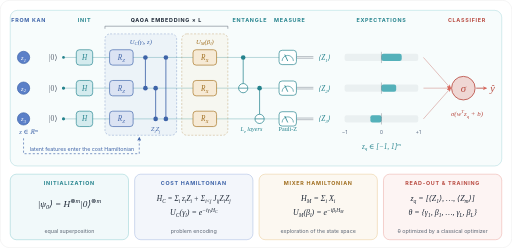
t = 0.00 s
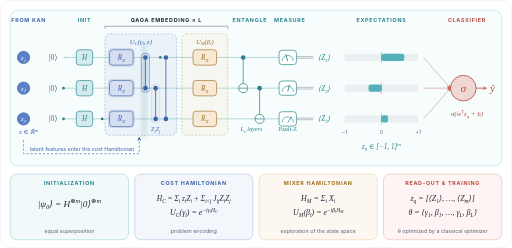
t = 1.33 s
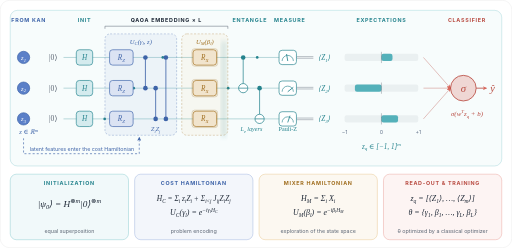
t = 2.67 s
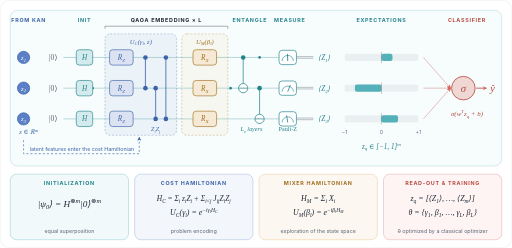
t = 4.00 s
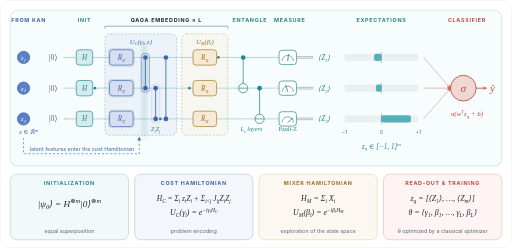
t = 5.33 s
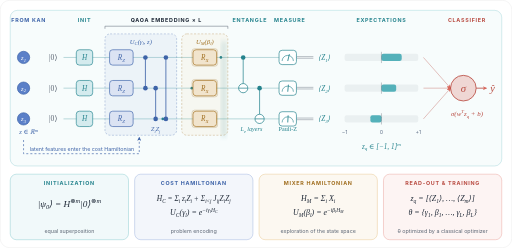
t = 6.67 s

The animated SVG that drew these frames (rendered in a browser with its animation timeline set to each time). Animation: 42 SMIL elements (animate=39,animateTransform=3); one cycle of 8.00 s, repeats indefinitely.

<svg xmlns="http://www.w3.org/2000/svg" width="1000" height="484" viewBox="0 0 1000 484" role="img" aria-labelledby="t d">
<title id="t">Quantum feature processing: QAOA-inspired parameterized quantum circuit</title>
<desc id="d">Hadamard initialization, alternating cost (RZ, ZZ) and mixer (RX) layers, CNOT entanglement, Pauli-Z measurements giving expectation values in [-1, 1], and a sigmoid classifier.</desc>
<defs><linearGradient id="bg" x1="0" y1="0" x2="1" y2="1"><stop offset="0" stop-color="#ffffff"/><stop offset="0.55" stop-color="#ffffff"/><stop offset="1" stop-color="#ffffff"/></linearGradient><pattern id="dots" width="24" height="24" patternUnits="userSpaceOnUse"><circle cx="2" cy="2" r="1" fill="#5b6573" fill-opacity="0.0"/></pattern><clipPath id="frame"><rect width="1000" height="484" rx="18"/></clipPath><filter id="glow" x="-60%" y="-60%" width="220%" height="220%"><feGaussianBlur stdDeviation="2.6" result="b"/><feMerge><feMergeNode in="b"/><feMergeNode in="SourceGraphic"/></feMerge></filter><filter id="softglow" x="-80%" y="-80%" width="260%" height="260%"><feGaussianBlur stdDeviation="5"/></filter><marker id="m_violet" viewBox="0 0 10 10" refX="8.5" refY="5" markerWidth="8" markerHeight="8" orient="auto-start-reverse" markerUnits="userSpaceOnUse"><path d="M0 0 L10 5 L0 10 L2.5 5 z" fill="#3d63a8"/></marker><marker id="m_muted" viewBox="0 0 10 10" refX="8.5" refY="5" markerWidth="8" markerHeight="8" orient="auto-start-reverse" markerUnits="userSpaceOnUse"><path d="M0 0 L10 5 L0 10 L2.5 5 z" fill="#5b6573"/></marker><marker id="m_rose" viewBox="0 0 10 10" refX="8.5" refY="5" markerWidth="8" markerHeight="8" orient="auto-start-reverse" markerUnits="userSpaceOnUse"><path d="M0 0 L10 5 L0 10 L2.5 5 z" fill="#d9675c"/></marker><marker id="m_cyan" viewBox="0 0 10 10" refX="8.5" refY="5" markerWidth="8" markerHeight="8" orient="auto-start-reverse" markerUnits="userSpaceOnUse"><path d="M0 0 L10 5 L0 10 L2.5 5 z" fill="#3aa6b0"/></marker></defs>
<style>
text{font-kerning:normal}
@media (prefers-reduced-motion: reduce){*{animation:none!important}}

</style>
<rect width="1000" height="484" rx="18" fill="url(#bg)"/>
<g clip-path="url(#frame)">
<rect width="1000" height="484" fill="url(#dots)"/>
</g>
<rect x="0.5" y="0.5" width="999" height="483" rx="18" fill="none" stroke="#111827" stroke-opacity="0.09"/>
<rect x="20" y="20" width="960" height="304" rx="14" fill="#3aa6b0" fill-opacity="0.04" stroke="#3aa6b0" stroke-opacity="0.35" stroke-width="1.2"/>
<text x="56" y="42" font-family="Inter, 'Segoe UI', 'Helvetica Neue', Helvetica, Arial, sans-serif" font-size="10.5" font-weight="700" fill="#3d63a8" text-anchor="middle" letter-spacing="1.4" >FROM KAN</text>
<text x="165" y="42" font-family="Inter, 'Segoe UI', 'Helvetica Neue', Helvetica, Arial, sans-serif" font-size="10.5" font-weight="700" fill="#25838d" text-anchor="middle" letter-spacing="1.4" >INIT</text>
<text x="325" y="42" font-family="Inter, 'Segoe UI', 'Helvetica Neue', Helvetica, Arial, sans-serif" font-size="10.5" font-weight="700" fill="#1f2937" text-anchor="middle" letter-spacing="1.4" >QAOA EMBEDDING × L</text>
<text x="488" y="42" font-family="Inter, 'Segoe UI', 'Helvetica Neue', Helvetica, Arial, sans-serif" font-size="10.5" font-weight="700" fill="#25838d" text-anchor="middle" letter-spacing="1.4" >ENTANGLE</text>
<text x="566" y="42" font-family="Inter, 'Segoe UI', 'Helvetica Neue', Helvetica, Arial, sans-serif" font-size="10.5" font-weight="700" fill="#25838d" text-anchor="middle" letter-spacing="1.4" >MEASURE</text>
<text x="745" y="42" font-family="Inter, 'Segoe UI', 'Helvetica Neue', Helvetica, Arial, sans-serif" font-size="10.5" font-weight="700" fill="#25838d" text-anchor="middle" letter-spacing="1.4" >EXPECTATIONS</text>
<text x="912" y="42" font-family="Inter, 'Segoe UI', 'Helvetica Neue', Helvetica, Arial, sans-serif" font-size="10.5" font-weight="700" fill="#b84a40" text-anchor="middle" letter-spacing="1.4" >CLASSIFIER</text>
<path d="M205 56 v-5 h240 v5" stroke="#5b6573" stroke-width="1" fill="none" />
<circle cx="46" cy="112" r="12" fill="#5b80c8" stroke="#3d63a8" stroke-width="1.3" />
<text x="46" y="117" font-family="'Cambria Math', 'STIX Two Math', 'Times New Roman', 'Liberation Serif', 'DejaVu Serif', serif" font-style="italic" text-anchor="middle" fill="#fff" font-weight="normal" ><tspan font-size="13">z</tspan><tspan font-size="9.1" dy="3.38">1</tspan></text>
<circle cx="46" cy="172" r="12" fill="#5b80c8" stroke="#3d63a8" stroke-width="1.3" />
<text x="46" y="177" font-family="'Cambria Math', 'STIX Two Math', 'Times New Roman', 'Liberation Serif', 'DejaVu Serif', serif" font-style="italic" text-anchor="middle" fill="#fff" font-weight="normal" ><tspan font-size="13">z</tspan><tspan font-size="9.1" dy="3.38">2</tspan></text>
<circle cx="46" cy="232" r="12" fill="#5b80c8" stroke="#3d63a8" stroke-width="1.3" />
<text x="46" y="237" font-family="'Cambria Math', 'STIX Two Math', 'Times New Roman', 'Liberation Serif', 'DejaVu Serif', serif" font-style="italic" text-anchor="middle" fill="#fff" font-weight="normal" ><tspan font-size="13">z</tspan><tspan font-size="9.1" dy="3.38">3</tspan></text>
<text x="56" y="262" font-family="'Cambria Math', 'STIX Two Math', 'Times New Roman', 'Liberation Serif', 'DejaVu Serif', serif" font-style="italic" text-anchor="middle" fill="#3d63a8" font-weight="normal" ><tspan font-size="13">z ∈ ℝ</tspan><tspan font-size="9.1" dy="-5.2">m</tspan></text>
<path d="M46 270 V300 H272 V268" fill="none" stroke="#3d63a8" stroke-width="1.4" stroke-opacity="0.9" stroke-dasharray="4 4" marker-end="url(#m_violet)"><animate attributeName="stroke-dashoffset" values="8;0" dur="0.9s" begin="0s" repeatCount="indefinite"/></path>
<text x="160" y="294" font-family="Inter, 'Segoe UI', 'Helvetica Neue', Helvetica, Arial, sans-serif" font-size="10.5" font-weight="400" fill="#3d63a8" text-anchor="middle" >latent features enter the cost Hamiltonian</text>
<text x="104" y="117" font-family="'Cambria Math', 'STIX Two Math', 'Times New Roman', 'Liberation Serif', 'DejaVu Serif', serif" font-style="normal" text-anchor="middle" fill="#5b6573" font-weight="normal" ><tspan font-size="15">|0⟩</tspan></text>
<line x1="124" y1="112" x2="580" y2="112" stroke="#25838d" stroke-width="1.2" stroke-opacity="0.5"/>
<circle cx="124" cy="112" r="2.6" fill="#25838d"><animate attributeName="cx" values="124;578" dur="3.2s" begin="0.0s" repeatCount="indefinite"/><animate attributeName="opacity" values="0;1;1;0" dur="3.2s" begin="0.0s" repeatCount="indefinite" keyTimes="0.0000;0.1000;0.8500;1.0000"/></circle>
<circle cx="124" cy="112" r="2.6" fill="#25838d"><animate attributeName="cx" values="124;578" dur="3.2s" begin="1.3s" repeatCount="indefinite"/><animate attributeName="opacity" values="0;1;1;0" dur="3.2s" begin="1.3s" repeatCount="indefinite" keyTimes="0.0000;0.1000;0.8500;1.0000"/></circle>
<text x="104" y="177" font-family="'Cambria Math', 'STIX Two Math', 'Times New Roman', 'Liberation Serif', 'DejaVu Serif', serif" font-style="normal" text-anchor="middle" fill="#5b6573" font-weight="normal" ><tspan font-size="15">|0⟩</tspan></text>
<line x1="124" y1="172" x2="580" y2="172" stroke="#25838d" stroke-width="1.2" stroke-opacity="0.5"/>
<circle cx="124" cy="172" r="2.6" fill="#25838d"><animate attributeName="cx" values="124;578" dur="3.2s" begin="0.4s" repeatCount="indefinite"/><animate attributeName="opacity" values="0;1;1;0" dur="3.2s" begin="0.4s" repeatCount="indefinite" keyTimes="0.0000;0.1000;0.8500;1.0000"/></circle>
<circle cx="124" cy="172" r="2.6" fill="#25838d"><animate attributeName="cx" values="124;578" dur="3.2s" begin="1.7s" repeatCount="indefinite"/><animate attributeName="opacity" values="0;1;1;0" dur="3.2s" begin="1.7s" repeatCount="indefinite" keyTimes="0.0000;0.1000;0.8500;1.0000"/></circle>
<text x="104" y="237" font-family="'Cambria Math', 'STIX Two Math', 'Times New Roman', 'Liberation Serif', 'DejaVu Serif', serif" font-style="normal" text-anchor="middle" fill="#5b6573" font-weight="normal" ><tspan font-size="15">|0⟩</tspan></text>
<line x1="124" y1="232" x2="580" y2="232" stroke="#25838d" stroke-width="1.2" stroke-opacity="0.5"/>
<circle cx="124" cy="232" r="2.6" fill="#25838d"><animate attributeName="cx" values="124;578" dur="3.2s" begin="0.8s" repeatCount="indefinite"/><animate attributeName="opacity" values="0;1;1;0" dur="3.2s" begin="0.8s" repeatCount="indefinite" keyTimes="0.0000;0.1000;0.8500;1.0000"/></circle>
<circle cx="124" cy="232" r="2.6" fill="#25838d"><animate attributeName="cx" values="124;578" dur="3.2s" begin="2.1s" repeatCount="indefinite"/><animate attributeName="opacity" values="0;1;1;0" dur="3.2s" begin="2.1s" repeatCount="indefinite" keyTimes="0.0000;0.1000;0.8500;1.0000"/></circle>
<rect x="205" y="66" width="140" height="198" rx="10" fill="#5b80c8" stroke="#3d63a8" stroke-width="1" fill-opacity="0.07" stroke-opacity="0.55" stroke-dasharray="4 3"/>
<text x="275" y="85" font-family="'Cambria Math', 'STIX Two Math', 'Times New Roman', 'Liberation Serif', 'DejaVu Serif', serif" font-style="italic" text-anchor="middle" fill="#3d63a8" font-weight="normal" ><tspan font-size="13">U</tspan><tspan font-size="9.1" dy="3.38">C</tspan><tspan font-size="13" dy="-3.38">(γ</tspan><tspan font-size="9.1" dy="3.38">l</tspan><tspan font-size="13" dy="-3.38">, z)</tspan></text>
<rect x="355" y="66" width="90" height="198" rx="10" fill="#d6a043" stroke="#a06e1f" stroke-width="1" fill-opacity="0.06" stroke-opacity="0.55" stroke-dasharray="4 3"/>
<text x="400" y="85" font-family="'Cambria Math', 'STIX Two Math', 'Times New Roman', 'Liberation Serif', 'DejaVu Serif', serif" font-style="italic" text-anchor="middle" fill="#a06e1f" font-weight="normal" ><tspan font-size="13">U</tspan><tspan font-size="9.1" dy="3.38">M</tspan><tspan font-size="13" dy="-3.38">(β</tspan><tspan font-size="9.1" dy="3.38">l</tspan><tspan font-size="13" dy="-3.38">)</tspan></text>
<rect x="149" y="97" width="32" height="30" rx="6" fill="#ffffff" stroke="#25838d" stroke-width="1.3" /><rect x="149" y="97" width="32" height="30" rx="6" fill="#3aa6b0" stroke="none" stroke-width="1" fill-opacity="0.22"/><text x="165" y="117" font-family="'Cambria Math', 'STIX Two Math', 'Times New Roman', 'Liberation Serif', 'DejaVu Serif', serif" font-style="italic" text-anchor="middle" fill="#25838d" font-weight="normal" ><tspan font-size="14">H</tspan></text><rect x="147" y="95" width="36" height="34" rx="5" fill="#25838d" fill-opacity="0.10" stroke="#25838d" stroke-width="1" opacity="0"><animate attributeName="opacity" values="0;0;1;0;0" dur="4s" begin="0s" repeatCount="indefinite" keyTimes="0.0000;0.0192;0.0880;0.2255;1.0000"/></rect>
<rect x="214" y="97" width="46" height="30" rx="6" fill="#ffffff" stroke="#3d63a8" stroke-width="1.3" /><rect x="214" y="97" width="46" height="30" rx="6" fill="#5b80c8" stroke="none" stroke-width="1" fill-opacity="0.22"/><text x="237" y="117" font-family="'Cambria Math', 'STIX Two Math', 'Times New Roman', 'Liberation Serif', 'DejaVu Serif', serif" font-style="italic" text-anchor="middle" fill="#3d63a8" font-weight="normal" ><tspan font-size="14">R</tspan><tspan font-size="9.8" dy="3.64">Z</tspan></text><rect x="212" y="95" width="50" height="34" rx="5" fill="#3d63a8" fill-opacity="0.10" stroke="#3d63a8" stroke-width="1" opacity="0"><animate attributeName="opacity" values="0;0;1;0;0" dur="4s" begin="0s" repeatCount="indefinite" keyTimes="0.0000;0.1737;0.2425;0.3800;1.0000"/></rect>
<rect x="377" y="97" width="46" height="30" rx="6" fill="#ffffff" stroke="#a06e1f" stroke-width="1.3" /><rect x="377" y="97" width="46" height="30" rx="6" fill="#d6a043" stroke="none" stroke-width="1" fill-opacity="0.22"/><text x="400" y="117" font-family="'Cambria Math', 'STIX Two Math', 'Times New Roman', 'Liberation Serif', 'DejaVu Serif', serif" font-style="italic" text-anchor="middle" fill="#a06e1f" font-weight="normal" ><tspan font-size="14">R</tspan><tspan font-size="9.8" dy="3.64">X</tspan></text><rect x="375" y="95" width="50" height="34" rx="5" fill="#a06e1f" fill-opacity="0.10" stroke="#a06e1f" stroke-width="1" opacity="0"><animate attributeName="opacity" values="0;0;1;0;0" dur="4s" begin="0s" repeatCount="indefinite" keyTimes="0.0000;0.5235;0.5923;0.7298;1.0000"/></rect>
<rect x="149" y="157" width="32" height="30" rx="6" fill="#ffffff" stroke="#25838d" stroke-width="1.3" /><rect x="149" y="157" width="32" height="30" rx="6" fill="#3aa6b0" stroke="none" stroke-width="1" fill-opacity="0.22"/><text x="165" y="177" font-family="'Cambria Math', 'STIX Two Math', 'Times New Roman', 'Liberation Serif', 'DejaVu Serif', serif" font-style="italic" text-anchor="middle" fill="#25838d" font-weight="normal" ><tspan font-size="14">H</tspan></text><rect x="147" y="155" width="36" height="34" rx="5" fill="#25838d" fill-opacity="0.10" stroke="#25838d" stroke-width="1" opacity="0"><animate attributeName="opacity" values="0;0;1;0;0" dur="4s" begin="0s" repeatCount="indefinite" keyTimes="0.0000;0.0192;0.0880;0.2255;1.0000"/></rect>
<rect x="214" y="157" width="46" height="30" rx="6" fill="#ffffff" stroke="#3d63a8" stroke-width="1.3" /><rect x="214" y="157" width="46" height="30" rx="6" fill="#5b80c8" stroke="none" stroke-width="1" fill-opacity="0.22"/><text x="237" y="177" font-family="'Cambria Math', 'STIX Two Math', 'Times New Roman', 'Liberation Serif', 'DejaVu Serif', serif" font-style="italic" text-anchor="middle" fill="#3d63a8" font-weight="normal" ><tspan font-size="14">R</tspan><tspan font-size="9.8" dy="3.64">Z</tspan></text><rect x="212" y="155" width="50" height="34" rx="5" fill="#3d63a8" fill-opacity="0.10" stroke="#3d63a8" stroke-width="1" opacity="0"><animate attributeName="opacity" values="0;0;1;0;0" dur="4s" begin="0s" repeatCount="indefinite" keyTimes="0.0000;0.1737;0.2425;0.3800;1.0000"/></rect>
<rect x="377" y="157" width="46" height="30" rx="6" fill="#ffffff" stroke="#a06e1f" stroke-width="1.3" /><rect x="377" y="157" width="46" height="30" rx="6" fill="#d6a043" stroke="none" stroke-width="1" fill-opacity="0.22"/><text x="400" y="177" font-family="'Cambria Math', 'STIX Two Math', 'Times New Roman', 'Liberation Serif', 'DejaVu Serif', serif" font-style="italic" text-anchor="middle" fill="#a06e1f" font-weight="normal" ><tspan font-size="14">R</tspan><tspan font-size="9.8" dy="3.64">X</tspan></text><rect x="375" y="155" width="50" height="34" rx="5" fill="#a06e1f" fill-opacity="0.10" stroke="#a06e1f" stroke-width="1" opacity="0"><animate attributeName="opacity" values="0;0;1;0;0" dur="4s" begin="0s" repeatCount="indefinite" keyTimes="0.0000;0.5235;0.5923;0.7298;1.0000"/></rect>
<rect x="149" y="217" width="32" height="30" rx="6" fill="#ffffff" stroke="#25838d" stroke-width="1.3" /><rect x="149" y="217" width="32" height="30" rx="6" fill="#3aa6b0" stroke="none" stroke-width="1" fill-opacity="0.22"/><text x="165" y="237" font-family="'Cambria Math', 'STIX Two Math', 'Times New Roman', 'Liberation Serif', 'DejaVu Serif', serif" font-style="italic" text-anchor="middle" fill="#25838d" font-weight="normal" ><tspan font-size="14">H</tspan></text><rect x="147" y="215" width="36" height="34" rx="5" fill="#25838d" fill-opacity="0.10" stroke="#25838d" stroke-width="1" opacity="0"><animate attributeName="opacity" values="0;0;1;0;0" dur="4s" begin="0s" repeatCount="indefinite" keyTimes="0.0000;0.0192;0.0880;0.2255;1.0000"/></rect>
<rect x="214" y="217" width="46" height="30" rx="6" fill="#ffffff" stroke="#3d63a8" stroke-width="1.3" /><rect x="214" y="217" width="46" height="30" rx="6" fill="#5b80c8" stroke="none" stroke-width="1" fill-opacity="0.22"/><text x="237" y="237" font-family="'Cambria Math', 'STIX Two Math', 'Times New Roman', 'Liberation Serif', 'DejaVu Serif', serif" font-style="italic" text-anchor="middle" fill="#3d63a8" font-weight="normal" ><tspan font-size="14">R</tspan><tspan font-size="9.8" dy="3.64">Z</tspan></text><rect x="212" y="215" width="50" height="34" rx="5" fill="#3d63a8" fill-opacity="0.10" stroke="#3d63a8" stroke-width="1" opacity="0"><animate attributeName="opacity" values="0;0;1;0;0" dur="4s" begin="0s" repeatCount="indefinite" keyTimes="0.0000;0.1737;0.2425;0.3800;1.0000"/></rect>
<rect x="377" y="217" width="46" height="30" rx="6" fill="#ffffff" stroke="#a06e1f" stroke-width="1.3" /><rect x="377" y="217" width="46" height="30" rx="6" fill="#d6a043" stroke="none" stroke-width="1" fill-opacity="0.22"/><text x="400" y="237" font-family="'Cambria Math', 'STIX Two Math', 'Times New Roman', 'Liberation Serif', 'DejaVu Serif', serif" font-style="italic" text-anchor="middle" fill="#a06e1f" font-weight="normal" ><tspan font-size="14">R</tspan><tspan font-size="9.8" dy="3.64">X</tspan></text><rect x="375" y="215" width="50" height="34" rx="5" fill="#a06e1f" fill-opacity="0.10" stroke="#a06e1f" stroke-width="1" opacity="0"><animate attributeName="opacity" values="0;0;1;0;0" dur="4s" begin="0s" repeatCount="indefinite" keyTimes="0.0000;0.5235;0.5923;0.7298;1.0000"/></rect>
<line x1="284" y1="112" x2="284" y2="172" stroke="#3d63a8" stroke-width="1.6" />
<circle cx="284" cy="112" r="4.5" fill="#3d63a8" stroke="none" stroke-width="1" />
<circle cx="284" cy="172" r="4.5" fill="#3d63a8" stroke="none" stroke-width="1" />
<rect x="276" y="104" width="16" height="76" rx="6" fill="#3d63a8" fill-opacity="0.10" stroke="#3d63a8" stroke-width="1" opacity="0"><animate attributeName="opacity" values="0;0;1;0;0" dur="4s" begin="0s" repeatCount="indefinite" keyTimes="0.0000;0.2746;0.3433;0.4808;1.0000"/></rect>
<line x1="304" y1="172" x2="304" y2="232" stroke="#3d63a8" stroke-width="1.6" />
<circle cx="304" cy="172" r="4.5" fill="#3d63a8" stroke="none" stroke-width="1" />
<circle cx="304" cy="232" r="4.5" fill="#3d63a8" stroke="none" stroke-width="1" />
<rect x="296" y="164" width="16" height="76" rx="6" fill="#3d63a8" fill-opacity="0.10" stroke="#3d63a8" stroke-width="1" opacity="0"><animate attributeName="opacity" values="0;0;1;0;0" dur="4s" begin="0s" repeatCount="indefinite" keyTimes="0.0000;0.3175;0.3863;0.5238;1.0000"/></rect>
<line x1="324" y1="112" x2="324" y2="232" stroke="#3d63a8" stroke-width="1.6" />
<circle cx="324" cy="112" r="4.5" fill="#3d63a8" stroke="none" stroke-width="1" />
<circle cx="324" cy="232" r="4.5" fill="#3d63a8" stroke="none" stroke-width="1" />
<rect x="316" y="104" width="16" height="136" rx="6" fill="#3d63a8" fill-opacity="0.10" stroke="#3d63a8" stroke-width="1" opacity="0"><animate attributeName="opacity" values="0;0;1;0;0" dur="4s" begin="0s" repeatCount="indefinite" keyTimes="0.0000;0.3604;0.4292;0.5667;1.0000"/></rect>
<text x="304" y="256" font-family="'Cambria Math', 'STIX Two Math', 'Times New Roman', 'Liberation Serif', 'DejaVu Serif', serif" font-style="italic" text-anchor="middle" fill="#3d63a8" font-weight="normal" ><tspan font-size="12">Z</tspan><tspan font-size="8.4" dy="3.12">i</tspan><tspan font-size="12" dy="-3.12">Z</tspan><tspan font-size="8.4" dy="3.12">j</tspan></text>
<line x1="475" y1="112" x2="475" y2="181" stroke="#25838d" stroke-width="1.4" />
<circle cx="475" cy="112" r="4.5" fill="#25838d" stroke="none" stroke-width="1" />
<circle cx="475" cy="172" r="9" fill="#ffffff" stroke="#25838d" stroke-width="1.4" />
<line x1="466" y1="172" x2="484" y2="172" stroke="#25838d" stroke-width="1.4" />
<rect x="463" y="104" width="24" height="80" rx="8" fill="#25838d" fill-opacity="0.10" stroke="#25838d" stroke-width="1" opacity="0"><animate attributeName="opacity" values="0;0;1;0;0" dur="4s" begin="0s" repeatCount="indefinite" keyTimes="0.0000;0.6845;0.7532;0.8907;1.0000"/></rect>
<line x1="507" y1="172" x2="507" y2="241" stroke="#25838d" stroke-width="1.4" />
<circle cx="507" cy="172" r="4.5" fill="#25838d" stroke="none" stroke-width="1" />
<circle cx="507" cy="232" r="9" fill="#ffffff" stroke="#25838d" stroke-width="1.4" />
<line x1="498" y1="232" x2="516" y2="232" stroke="#25838d" stroke-width="1.4" />
<rect x="495" y="164" width="24" height="80" rx="8" fill="#25838d" fill-opacity="0.10" stroke="#25838d" stroke-width="1" opacity="0"><animate attributeName="opacity" values="0;0;1;0;0" dur="4s" begin="0s" repeatCount="indefinite" keyTimes="0.0000;0.7531;0.8219;0.9594;1.0000"/></rect>
<text x="491" y="256" font-family="'Cambria Math', 'STIX Two Math', 'Times New Roman', 'Liberation Serif', 'DejaVu Serif', serif" font-style="italic" text-anchor="middle" fill="#25838d" font-weight="normal" ><tspan font-size="12">L</tspan><tspan font-size="8.4" dy="3.12">e</tspan><tspan font-size="12" dy="-3.12"> layers</tspan></text>
<rect x="545" y="98" width="34" height="28" rx="6" fill="#ffffff" stroke="#25838d" stroke-width="1.3" />
<path d="M551 119 A11 11 0 0 1 573 119" stroke="#25838d" stroke-width="1.2" fill="none" />
<line x1="562" y1="119" x2="569" y2="107" stroke="#25838d" stroke-width="1.5"><animateTransform attributeName="transform" type="rotate" values="-55 562 119;25 562 119;-55 562 119" dur="1.4s" begin="0s" repeatCount="indefinite"/></line>
<rect x="543" y="96" width="38" height="32" rx="5" fill="#25838d" fill-opacity="0.10" stroke="#25838d" stroke-width="1" opacity="0"><animate attributeName="opacity" values="0;0;1;0" dur="4s" begin="0s" repeatCount="indefinite" keyTimes="0.0000;0.8712;0.9399;1.0000"/></rect>
<line x1="580" y1="110.4" x2="612" y2="110.4" stroke="#5b6573" stroke-width="1" stroke-opacity="0.8"/>
<line x1="580" y1="113.6" x2="612" y2="113.6" stroke="#5b6573" stroke-width="1" stroke-opacity="0.8"/>
<rect x="545" y="158" width="34" height="28" rx="6" fill="#ffffff" stroke="#25838d" stroke-width="1.3" />
<path d="M551 179 A11 11 0 0 1 573 179" stroke="#25838d" stroke-width="1.2" fill="none" />
<line x1="562" y1="179" x2="569" y2="167" stroke="#25838d" stroke-width="1.5"><animateTransform attributeName="transform" type="rotate" values="-55 562 179;25 562 179;-55 562 179" dur="1.75s" begin="0s" repeatCount="indefinite"/></line>
<rect x="543" y="156" width="38" height="32" rx="5" fill="#25838d" fill-opacity="0.10" stroke="#25838d" stroke-width="1" opacity="0"><animate attributeName="opacity" values="0;0;1;0" dur="4s" begin="0s" repeatCount="indefinite" keyTimes="0.0000;0.8712;0.9399;1.0000"/></rect>
<line x1="580" y1="170.4" x2="612" y2="170.4" stroke="#5b6573" stroke-width="1" stroke-opacity="0.8"/>
<line x1="580" y1="173.6" x2="612" y2="173.6" stroke="#5b6573" stroke-width="1" stroke-opacity="0.8"/>
<rect x="545" y="218" width="34" height="28" rx="6" fill="#ffffff" stroke="#25838d" stroke-width="1.3" />
<path d="M551 239 A11 11 0 0 1 573 239" stroke="#25838d" stroke-width="1.2" fill="none" />
<line x1="562" y1="239" x2="569" y2="227" stroke="#25838d" stroke-width="1.5"><animateTransform attributeName="transform" type="rotate" values="-55 562 239;25 562 239;-55 562 239" dur="2.1s" begin="0s" repeatCount="indefinite"/></line>
<rect x="543" y="216" width="38" height="32" rx="5" fill="#25838d" fill-opacity="0.10" stroke="#25838d" stroke-width="1" opacity="0"><animate attributeName="opacity" values="0;0;1;0" dur="4s" begin="0s" repeatCount="indefinite" keyTimes="0.0000;0.8712;0.9399;1.0000"/></rect>
<line x1="580" y1="230.4" x2="612" y2="230.4" stroke="#5b6573" stroke-width="1" stroke-opacity="0.8"/>
<line x1="580" y1="233.6" x2="612" y2="233.6" stroke="#5b6573" stroke-width="1" stroke-opacity="0.8"/>
<text x="562" y="256" font-family="'Cambria Math', 'STIX Two Math', 'Times New Roman', 'Liberation Serif', 'DejaVu Serif', serif" font-style="normal" text-anchor="middle" fill="#25838d" font-weight="normal" ><tspan font-size="12">Pauli-Z</tspan></text>
<rect x="124" y="80" width="5" height="188" rx="2.5" fill="#25838d" filter="url(#softglow)"><animate attributeName="x" values="124;590" dur="4s" begin="0s" repeatCount="indefinite"/><animate attributeName="opacity" values="0;0.3;0.3;0" dur="4s" begin="0s" repeatCount="indefinite" keyTimes="0.0000;0.0600;0.9000;1.0000"/></rect>
<text x="622" y="117" font-family="'Cambria Math', 'STIX Two Math', 'Times New Roman', 'Liberation Serif', 'DejaVu Serif', serif" font-style="italic" text-anchor="start" fill="#25838d" font-weight="normal" ><tspan font-size="14">⟨Z</tspan><tspan font-size="9.8" dy="3.64">1</tspan><tspan font-size="14" dy="-3.64">⟩</tspan></text>
<rect x="673" y="105" width="144" height="14" rx="4" fill="#111827" stroke="none" stroke-width="1" fill-opacity="0.05"/>
<rect x="745" y="105" width="39.6" height="14" rx="4" fill="#3aa6b0" fill-opacity="0.85"><animate attributeName="x" values="745;745;745;745;745;730.6;730.6;745;745" dur="8s" begin="0s" repeatCount="indefinite" keyTimes="0.0000;0.0750;0.2500;0.3250;0.5000;0.5750;0.7500;0.8250;1.0000" calcMode="spline" keySplines="0.45 0 0.2 1;0 0 1 1;0.45 0 0.2 1;0 0 1 1;0.45 0 0.2 1;0 0 1 1;0.45 0 0.2 1;0 0 1 1"/><animate attributeName="width" values="39.6;44.64;44.64;21.6;21.6;14.4;14.4;39.6;39.6" dur="8s" begin="0s" repeatCount="indefinite" keyTimes="0.0000;0.0750;0.2500;0.3250;0.5000;0.5750;0.7500;0.8250;1.0000" calcMode="spline" keySplines="0.45 0 0.2 1;0 0 1 1;0.45 0 0.2 1;0 0 1 1;0.45 0 0.2 1;0 0 1 1;0.45 0 0.2 1;0 0 1 1"/></rect>
<line x1="745" y1="101" x2="745" y2="123" stroke="#1f2937" stroke-width="1" stroke-opacity="0.5"/>
<text x="622" y="177" font-family="'Cambria Math', 'STIX Two Math', 'Times New Roman', 'Liberation Serif', 'DejaVu Serif', serif" font-style="italic" text-anchor="start" fill="#25838d" font-weight="normal" ><tspan font-size="14">⟨Z</tspan><tspan font-size="9.8" dy="3.64">2</tspan><tspan font-size="14" dy="-3.64">⟩</tspan></text>
<rect x="673" y="165" width="144" height="14" rx="4" fill="#111827" stroke="none" stroke-width="1" fill-opacity="0.05"/>
<rect x="745" y="165" width="28.8" height="14" rx="4" fill="#3aa6b0" fill-opacity="0.85"><animate attributeName="x" values="745;719.8;719.8;693.16;693.16;734.2;734.2;745;745" dur="8s" begin="0s" repeatCount="indefinite" keyTimes="0.0000;0.0750;0.2500;0.3250;0.5000;0.5750;0.7500;0.8250;1.0000" calcMode="spline" keySplines="0.45 0 0.2 1;0 0 1 1;0.45 0 0.2 1;0 0 1 1;0.45 0 0.2 1;0 0 1 1;0.45 0 0.2 1;0 0 1 1"/><animate attributeName="width" values="28.8;25.2;25.2;51.84;51.84;10.8;10.8;28.8;28.8" dur="8s" begin="0s" repeatCount="indefinite" keyTimes="0.0000;0.0750;0.2500;0.3250;0.5000;0.5750;0.7500;0.8250;1.0000" calcMode="spline" keySplines="0.45 0 0.2 1;0 0 1 1;0.45 0 0.2 1;0 0 1 1;0.45 0 0.2 1;0 0 1 1;0.45 0 0.2 1;0 0 1 1"/></rect>
<line x1="745" y1="161" x2="745" y2="183" stroke="#1f2937" stroke-width="1" stroke-opacity="0.5"/>
<text x="622" y="237" font-family="'Cambria Math', 'STIX Two Math', 'Times New Roman', 'Liberation Serif', 'DejaVu Serif', serif" font-style="italic" text-anchor="start" fill="#25838d" font-weight="normal" ><tspan font-size="14">⟨Z</tspan><tspan font-size="9.8" dy="3.64">3</tspan><tspan font-size="14" dy="-3.64">⟩</tspan></text>
<rect x="673" y="225" width="144" height="14" rx="4" fill="#111827" stroke="none" stroke-width="1" fill-opacity="0.05"/>
<rect x="723.4" y="225" width="21.6" height="14" rx="4" fill="#3aa6b0" fill-opacity="0.85"><animate attributeName="x" values="723.4;745;745;745;745;745;745;723.4;723.4" dur="8s" begin="0s" repeatCount="indefinite" keyTimes="0.0000;0.0750;0.2500;0.3250;0.5000;0.5750;0.7500;0.8250;1.0000" calcMode="spline" keySplines="0.45 0 0.2 1;0 0 1 1;0.45 0 0.2 1;0 0 1 1;0.45 0 0.2 1;0 0 1 1;0.45 0 0.2 1;0 0 1 1"/><animate attributeName="width" values="21.6;12.96;12.96;32.4;32.4;57.6;57.6;21.6;21.6" dur="8s" begin="0s" repeatCount="indefinite" keyTimes="0.0000;0.0750;0.2500;0.3250;0.5000;0.5750;0.7500;0.8250;1.0000" calcMode="spline" keySplines="0.45 0 0.2 1;0 0 1 1;0.45 0 0.2 1;0 0 1 1;0.45 0 0.2 1;0 0 1 1;0.45 0 0.2 1;0 0 1 1"/></rect>
<line x1="745" y1="221" x2="745" y2="243" stroke="#1f2937" stroke-width="1" stroke-opacity="0.5"/>
<text x="673" y="262" font-family="Inter, 'Segoe UI', 'Helvetica Neue', Helvetica, Arial, sans-serif" font-size="10.5" font-weight="400" fill="#64748b" text-anchor="middle" >−1</text>
<text x="745" y="262" font-family="Inter, 'Segoe UI', 'Helvetica Neue', Helvetica, Arial, sans-serif" font-size="10.5" font-weight="400" fill="#64748b" text-anchor="middle" >0</text>
<text x="817" y="262" font-family="Inter, 'Segoe UI', 'Helvetica Neue', Helvetica, Arial, sans-serif" font-size="10.5" font-weight="400" fill="#64748b" text-anchor="middle" >+1</text>
<text x="745" y="290" font-family="'Cambria Math', 'STIX Two Math', 'Times New Roman', 'Liberation Serif', 'DejaVu Serif', serif" font-style="italic" text-anchor="middle" fill="#25838d" font-weight="normal" ><tspan font-size="14">z</tspan><tspan font-size="9.8" dy="3.64">q</tspan><tspan font-size="14" dy="-3.64"> ∈ [−1, 1]</tspan><tspan font-size="9.8" dy="-5.6">m</tspan></text>
<line x1="827" y1="112" x2="880" y2="172" stroke="#b84a40" stroke-width="1.2" stroke-opacity="0.55" marker-end="url(#m_rose)"/>
<line x1="827" y1="172" x2="880" y2="172" stroke="#b84a40" stroke-width="1.2" stroke-opacity="0.55" marker-end="url(#m_rose)"/>
<line x1="827" y1="232" x2="880" y2="172" stroke="#b84a40" stroke-width="1.2" stroke-opacity="0.55" marker-end="url(#m_rose)"/>
<circle cx="905" cy="172" r="24" fill="#d9675c" fill-opacity="0.25" stroke="#b84a40" stroke-width="1.6"><animate attributeName="r" values="23;26;23" dur="2s" begin="0s" repeatCount="indefinite"/></circle>
<text x="905" y="179" font-family="'Cambria Math', 'STIX Two Math', 'Times New Roman', 'Liberation Serif', 'DejaVu Serif', serif" font-style="italic" text-anchor="middle" fill="#b84a40" font-weight="normal" ><tspan font-size="21">σ</tspan></text>
<line x1="930" y1="172" x2="950" y2="172" stroke="#b84a40" stroke-width="1.6" marker-end="url(#m_rose)"/>
<text x="962" y="179" font-family="'Cambria Math', 'STIX Two Math', 'Times New Roman', 'Liberation Serif', 'DejaVu Serif', serif" font-style="italic" text-anchor="middle" fill="#b84a40" font-weight="normal" ><tspan font-size="20">ŷ</tspan></text>
<text x="912" y="226" font-family="'Cambria Math', 'STIX Two Math', 'Times New Roman', 'Liberation Serif', 'DejaVu Serif', serif" font-style="italic" text-anchor="middle" fill="#b84a40" font-weight="normal" ><tspan font-size="13.5">σ(w</tspan><tspan font-size="9.45" dy="-5.4">T</tspan><tspan font-size="13.5" dy="5.4">z</tspan><tspan font-size="9.45" dy="3.51">q</tspan><tspan font-size="13.5" dy="-3.51"> + b)</tspan></text>
<rect x="20" y="340" width="231" height="128" rx="12" fill="#3aa6b0" fill-opacity="0.07" stroke="#3aa6b0" stroke-opacity="0.45" stroke-width="1.2"/>
<text x="135.5" y="362" font-family="Inter, 'Segoe UI', 'Helvetica Neue', Helvetica, Arial, sans-serif" font-size="10.5" font-weight="700" fill="#25838d" text-anchor="middle" letter-spacing="1.4" >INITIALIZATION</text>
<text x="135.5" y="404" font-family="'Cambria Math', 'STIX Two Math', 'Times New Roman', 'Liberation Serif', 'DejaVu Serif', serif" font-style="italic" text-anchor="middle" fill="#1f2937" font-weight="normal" ><tspan font-size="18">|ψ</tspan><tspan font-size="12.6" dy="4.68">0</tspan><tspan font-size="18" dy="-4.68">⟩ = H</tspan><tspan font-size="12.6" dy="-7.2">⊗m</tspan><tspan font-size="18" dy="7.2">|0⟩</tspan><tspan font-size="12.6" dy="-7.2">⊗m</tspan></text>
<text x="135.5" y="454" font-family="Inter, 'Segoe UI', 'Helvetica Neue', Helvetica, Arial, sans-serif" font-size="10.5" font-weight="400" fill="#5b6573" text-anchor="middle" >equal superposition</text>
<rect x="263" y="340" width="231" height="128" rx="12" fill="#5b80c8" fill-opacity="0.07" stroke="#5b80c8" stroke-opacity="0.45" stroke-width="1.2"/>
<text x="378.5" y="362" font-family="Inter, 'Segoe UI', 'Helvetica Neue', Helvetica, Arial, sans-serif" font-size="10.5" font-weight="700" fill="#3d63a8" text-anchor="middle" letter-spacing="1.4" >COST HAMILTONIAN</text>
<text x="378.5" y="392" font-family="'Cambria Math', 'STIX Two Math', 'Times New Roman', 'Liberation Serif', 'DejaVu Serif', serif" font-style="italic" text-anchor="middle" fill="#1f2937" font-weight="normal" ><tspan font-size="14.5">H</tspan><tspan font-size="10.15" dy="3.77">C</tspan><tspan font-size="14.5" dy="-3.77"> = Σ</tspan><tspan font-size="10.15" dy="3.77">i</tspan><tspan font-size="14.5" dy="-3.77"> z</tspan><tspan font-size="10.15" dy="3.77">i</tspan><tspan font-size="14.5" dy="-3.77">Z</tspan><tspan font-size="10.15" dy="3.77">i</tspan><tspan font-size="14.5" dy="-3.77"> + Σ</tspan><tspan font-size="10.15" dy="3.77">i&lt;j</tspan><tspan font-size="14.5" dy="-3.77"> J</tspan><tspan font-size="10.15" dy="3.77">ij</tspan><tspan font-size="14.5" dy="-3.77">Z</tspan><tspan font-size="10.15" dy="3.77">i</tspan><tspan font-size="14.5" dy="-3.77">Z</tspan><tspan font-size="10.15" dy="3.77">j</tspan></text>
<text x="378.5" y="420" font-family="'Cambria Math', 'STIX Two Math', 'Times New Roman', 'Liberation Serif', 'DejaVu Serif', serif" font-style="italic" text-anchor="middle" fill="#1f2937" font-weight="normal" ><tspan font-size="15.5">U</tspan><tspan font-size="10.85" dy="4.03">C</tspan><tspan font-size="15.5" dy="-4.03">(γ</tspan><tspan font-size="10.85" dy="4.03">l</tspan><tspan font-size="15.5" dy="-4.03">) = e</tspan><tspan font-size="10.85" dy="-6.2">−iγ</tspan><tspan font-size="7.59" dy="2.82">l</tspan><tspan font-size="10.85" dy="-2.82">H</tspan><tspan font-size="7.59" dy="2.82">C</tspan></text>
<text x="378.5" y="454" font-family="Inter, 'Segoe UI', 'Helvetica Neue', Helvetica, Arial, sans-serif" font-size="10.5" font-weight="400" fill="#5b6573" text-anchor="middle" >problem encoding</text>
<rect x="506" y="340" width="231" height="128" rx="12" fill="#d6a043" fill-opacity="0.07" stroke="#d6a043" stroke-opacity="0.45" stroke-width="1.2"/>
<text x="621.5" y="362" font-family="Inter, 'Segoe UI', 'Helvetica Neue', Helvetica, Arial, sans-serif" font-size="10.5" font-weight="700" fill="#a06e1f" text-anchor="middle" letter-spacing="1.4" >MIXER HAMILTONIAN</text>
<text x="621.5" y="392" font-family="'Cambria Math', 'STIX Two Math', 'Times New Roman', 'Liberation Serif', 'DejaVu Serif', serif" font-style="italic" text-anchor="middle" fill="#1f2937" font-weight="normal" ><tspan font-size="15.5">H</tspan><tspan font-size="10.85" dy="4.03">M</tspan><tspan font-size="15.5" dy="-4.03"> = Σ</tspan><tspan font-size="10.85" dy="4.03">i</tspan><tspan font-size="15.5" dy="-4.03"> X</tspan><tspan font-size="10.85" dy="4.03">i</tspan></text>
<text x="621.5" y="420" font-family="'Cambria Math', 'STIX Two Math', 'Times New Roman', 'Liberation Serif', 'DejaVu Serif', serif" font-style="italic" text-anchor="middle" fill="#1f2937" font-weight="normal" ><tspan font-size="15.5">U</tspan><tspan font-size="10.85" dy="4.03">M</tspan><tspan font-size="15.5" dy="-4.03">(β</tspan><tspan font-size="10.85" dy="4.03">l</tspan><tspan font-size="15.5" dy="-4.03">) = e</tspan><tspan font-size="10.85" dy="-6.2">−iβ</tspan><tspan font-size="7.59" dy="2.82">l</tspan><tspan font-size="10.85" dy="-2.82">H</tspan><tspan font-size="7.59" dy="2.82">M</tspan></text>
<text x="621.5" y="454" font-family="Inter, 'Segoe UI', 'Helvetica Neue', Helvetica, Arial, sans-serif" font-size="10.5" font-weight="400" fill="#5b6573" text-anchor="middle" >exploration of the state space</text>
<rect x="749" y="340" width="231" height="128" rx="12" fill="#d9675c" fill-opacity="0.07" stroke="#d9675c" stroke-opacity="0.45" stroke-width="1.2"/>
<text x="864.5" y="362" font-family="Inter, 'Segoe UI', 'Helvetica Neue', Helvetica, Arial, sans-serif" font-size="10.5" font-weight="700" fill="#b84a40" text-anchor="middle" letter-spacing="1.4" >READ-OUT &amp; TRAINING</text>
<text x="864.5" y="392" font-family="'Cambria Math', 'STIX Two Math', 'Times New Roman', 'Liberation Serif', 'DejaVu Serif', serif" font-style="italic" text-anchor="middle" fill="#1f2937" font-weight="normal" ><tspan font-size="15.5">z</tspan><tspan font-size="10.85" dy="4.03">q</tspan><tspan font-size="15.5" dy="-4.03"> = [⟨Z</tspan><tspan font-size="10.85" dy="4.03">1</tspan><tspan font-size="15.5" dy="-4.03">⟩, …, ⟨Z</tspan><tspan font-size="10.85" dy="4.03">m</tspan><tspan font-size="15.5" dy="-4.03">⟩]</tspan></text>
<text x="864.5" y="420" font-family="'Cambria Math', 'STIX Two Math', 'Times New Roman', 'Liberation Serif', 'DejaVu Serif', serif" font-style="italic" text-anchor="middle" fill="#1f2937" font-weight="normal" ><tspan font-size="15.5">θ = {γ</tspan><tspan font-size="10.85" dy="4.03">1</tspan><tspan font-size="15.5" dy="-4.03">, β</tspan><tspan font-size="10.85" dy="4.03">1</tspan><tspan font-size="15.5" dy="-4.03">, …, γ</tspan><tspan font-size="10.85" dy="4.03">L</tspan><tspan font-size="15.5" dy="-4.03">, β</tspan><tspan font-size="10.85" dy="4.03">L</tspan><tspan font-size="15.5" dy="-4.03">}</tspan></text>
<text x="864.5" y="454" font-family="Inter, 'Segoe UI', 'Helvetica Neue', Helvetica, Arial, sans-serif" font-size="10.5" font-weight="400" fill="#5b6573" text-anchor="middle" >θ optimized by a classical optimizer</text>
</svg>
